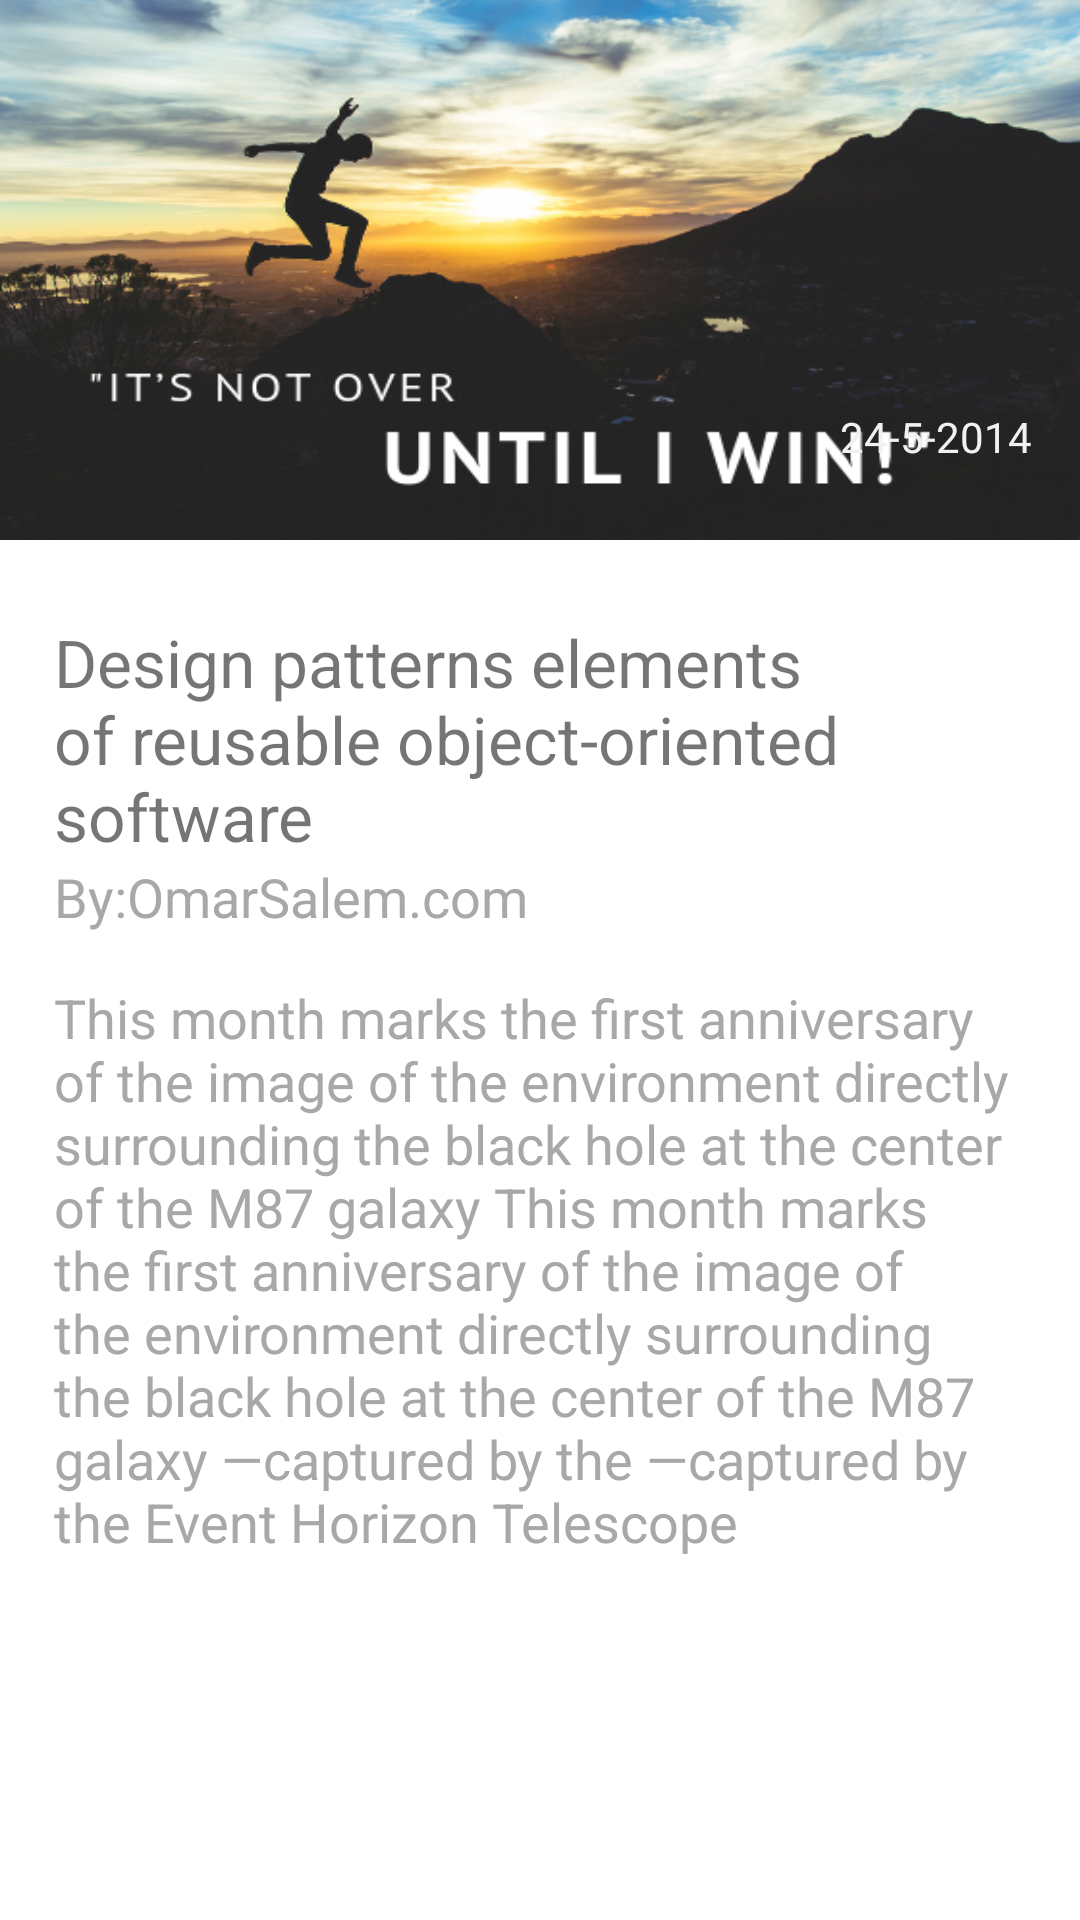

Write the Android layout XML for this screen, with the resource values it uses.
<!-- AndroidManifest.xml: application theme AppTheme -->
<!-- res/layout/article_details.xml -->
<?xml version="1.0" encoding="utf-8"?>
<androidx.constraintlayout.widget.ConstraintLayout xmlns:android="http://schemas.android.com/apk/res/android"
    xmlns:app="http://schemas.android.com/apk/res-auto"
    android:layout_width="match_parent"
    android:layout_height="wrap_content"
    android:background="#ffff">

    <ImageView
        android:id="@+id/article_iv_ds"
        android:layout_width="match_parent"
        android:layout_height="180dp"
        android:scaleType="fitXY"
        android:src="@drawable/background"
        app:layout_constraintEnd_toEndOf="parent"
        app:layout_constraintStart_toStartOf="parent"
        app:layout_constraintTop_toTopOf="parent" />

    <TextView
        android:id="@+id/article_date_ds"
        android:layout_width="wrap_content"
        android:layout_height="wrap_content"
        android:layout_marginEnd="16dp"
        android:layout_marginBottom="25dp"
        android:text="@string/release_sample"
        android:textColor="@color/white"
        app:layout_constraintBottom_toBottomOf="@+id/article_iv_ds"
        app:layout_constraintEnd_toEndOf="@+id/article_iv_ds" />

    <TextView
        android:id="@+id/article_title_ds"
        android:layout_width="wrap_content"
        android:layout_height="wrap_content"
        android:layout_marginTop="8dp"
        android:paddingStart="18dp"
        android:paddingTop="18dp"
        android:paddingEnd="18dp"
        android:text="@string/title_sample"
        android:textSize="22sp"
        app:layout_constraintEnd_toEndOf="@+id/article_iv_ds"
        app:layout_constraintStart_toStartOf="@+id/article_iv_ds"
        app:layout_constraintTop_toBottomOf="@+id/article_iv_ds" />

    <TextView
        android:id="@+id/article_owner_ds"
        android:layout_width="wrap_content"
        android:layout_height="wrap_content"
        android:paddingStart="18dp"
        android:text="@string/owner_sample"
        android:textColor="@color/dark_gray"
        android:textSize="18sp"
        app:layout_constraintStart_toStartOf="@+id/article_title_ds"
        app:layout_constraintTop_toBottomOf="@+id/article_title_ds" />

    <TextView
        android:id="@+id/article_desc_ds"
        android:layout_width="wrap_content"
        android:layout_height="wrap_content"
        android:layout_marginTop="16dp"
        android:paddingStart="18dp"
        android:paddingEnd="18dp"
        android:paddingBottom="18dp"
        android:text="@string/desc_sample"
        android:textColor="@color/dark_gray"
        android:textSize="18sp"
        app:layout_constraintEnd_toEndOf="parent"
        app:layout_constraintStart_toStartOf="parent"
        app:layout_constraintTop_toBottomOf="@+id/article_owner_ds" />


</androidx.constraintlayout.widget.ConstraintLayout>
<!-- resources referenced by this layout -->
<resources>
  <color name="dark_gray">#a8a8a8</color>
  <color name="white">#f1f1f1</color>
  <!-- drawable background: png bitmap (drawable, 175263 bytes) -->
  <string name="desc_sample">This month marks the first anniversary of the image of the environment directly surrounding the black hole at the center of the M87 galaxy This month marks the first anniversary of the image of the environment directly surrounding the black hole at the center of the M87 galaxy —captured by the —captured by the Event Horizon Telescope</string>
  <string name="owner_sample">By:OmarSalem.com</string>
  <string name="release_sample">24-5-2014</string>
  <string name="title_sample">Design patterns elements of reusable object-oriented software</string>
  <style name="AppTheme" parent="Theme.AppCompat.Light.DarkActionBar">
          
          <item name="colorPrimary">@color/light_black</item>
          <item name="colorPrimaryDark">@color/black</item>
          <item name="colorAccent">@color/colorAccent</item>
      </style>
  <color name="light_black">#191919</color>
  <color name="black"> #000000</color>
  <color name="colorAccent">#D81B60</color>
</resources>
